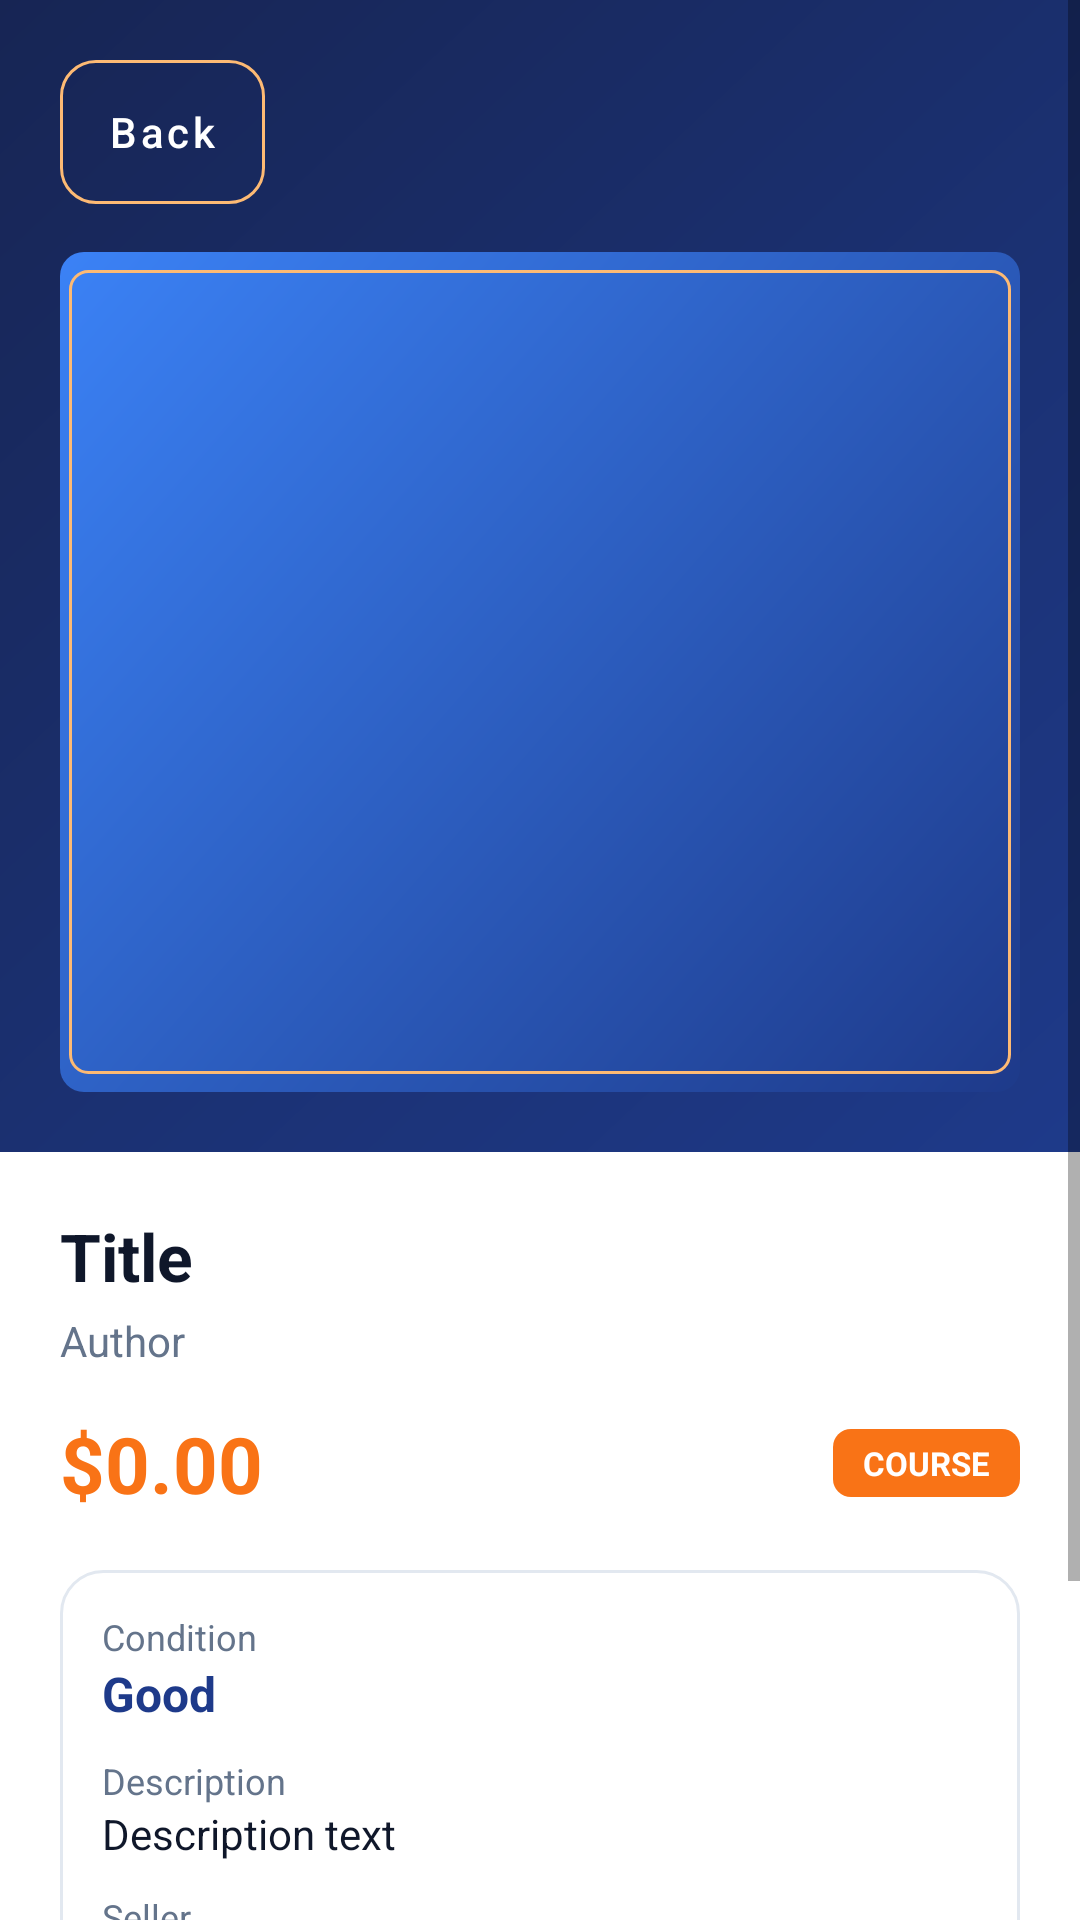

This screen was rendered from an Android layout file. Write that file and the resources it references.
<!-- AndroidManifest.xml: application theme Theme.BookSwap -->
<!-- res/layout/activity_details.xml -->
<?xml version="1.0" encoding="utf-8"?>
<ScrollView xmlns:android="http://schemas.android.com/apk/res/android"
    android:layout_width="match_parent"
    android:layout_height="match_parent"
    android:background="@color/bg_white"
    android:fillViewport="true">

    <LinearLayout
        android:layout_width="match_parent"
        android:layout_height="wrap_content"
        android:orientation="vertical">

        <LinearLayout
            android:layout_width="match_parent"
            android:layout_height="wrap_content"
            android:orientation="vertical"
            android:background="@drawable/bg_header"
            android:padding="20dp">

            <com.google.android.material.button.MaterialButton
                android:id="@+id/backBtn"
                style="@style/BookSwap.Button.Outlined"
                android:layout_width="wrap_content"
                android:layout_height="wrap_content"
                android:text="Back"
                android:textColor="@color/white"
                app:strokeColor="@color/orange_light"
                android:minWidth="0dp"
                android:paddingLeft="16dp"
                android:paddingRight="16dp"
                android:insetTop="0dp"
                android:insetBottom="0dp"
                xmlns:app="http://schemas.android.com/apk/res-auto" />

            <ImageView
                android:id="@+id/cover"
                android:layout_width="match_parent"
                android:layout_height="280dp"
                android:layout_marginTop="16dp"
                android:background="@drawable/bg_book_cover"
                android:scaleType="fitCenter"
                android:contentDescription="Book cover" />
        </LinearLayout>

        <LinearLayout
            android:layout_width="match_parent"
            android:layout_height="wrap_content"
            android:orientation="vertical"
            android:padding="20dp">

            <TextView
                android:id="@+id/title"
                android:layout_width="match_parent"
                android:layout_height="wrap_content"
                android:text="Title"
                android:textColor="@color/text_dark"
                android:textSize="22sp"
                android:textStyle="bold" />

            <TextView
                android:id="@+id/author"
                android:layout_width="match_parent"
                android:layout_height="wrap_content"
                android:layout_marginTop="4dp"
                android:text="Author"
                android:textColor="@color/text_muted"
                android:textSize="14sp" />

            <LinearLayout
                android:layout_width="match_parent"
                android:layout_height="wrap_content"
                android:layout_marginTop="14dp"
                android:orientation="horizontal"
                android:gravity="center_vertical">

                <TextView
                    android:id="@+id/price"
                    android:layout_width="0dp"
                    android:layout_height="wrap_content"
                    android:layout_weight="1"
                    android:text="$0.00"
                    android:textColor="@color/orange_primary"
                    android:textSize="26sp"
                    android:textStyle="bold" />

                <TextView
                    android:id="@+id/course"
                    android:layout_width="wrap_content"
                    android:layout_height="wrap_content"
                    android:text="COURSE"
                    android:textColor="@color/white"
                    android:textSize="11sp"
                    android:textStyle="bold"
                    android:background="@drawable/badge_orange"
                    android:paddingLeft="10dp"
                    android:paddingRight="10dp"
                    android:paddingTop="4dp"
                    android:paddingBottom="4dp" />
            </LinearLayout>

            <LinearLayout
                android:layout_width="match_parent"
                android:layout_height="wrap_content"
                android:layout_marginTop="18dp"
                android:orientation="vertical"
                android:background="@drawable/bg_card"
                android:padding="14dp">

                <TextView
                    android:layout_width="wrap_content"
                    android:layout_height="wrap_content"
                    android:text="Condition"
                    android:textColor="@color/text_muted"
                    android:textSize="12sp" />

                <TextView
                    android:id="@+id/condition"
                    android:layout_width="wrap_content"
                    android:layout_height="wrap_content"
                    android:text="Good"
                    android:textColor="@color/blue_primary"
                    android:textSize="16sp"
                    android:textStyle="bold" />

                <TextView
                    android:layout_width="wrap_content"
                    android:layout_height="wrap_content"
                    android:layout_marginTop="10dp"
                    android:text="Description"
                    android:textColor="@color/text_muted"
                    android:textSize="12sp" />

                <TextView
                    android:id="@+id/description"
                    android:layout_width="match_parent"
                    android:layout_height="wrap_content"
                    android:text="Description text"
                    android:textColor="@color/text_dark"
                    android:textSize="14sp" />

                <TextView
                    android:layout_width="wrap_content"
                    android:layout_height="wrap_content"
                    android:layout_marginTop="10dp"
                    android:text="Seller"
                    android:textColor="@color/text_muted"
                    android:textSize="12sp" />

                <TextView
                    android:id="@+id/seller"
                    android:layout_width="wrap_content"
                    android:layout_height="wrap_content"
                    android:text="Seller name"
                    android:textColor="@color/text_dark"
                    android:textSize="14sp" />
            </LinearLayout>

            <com.google.android.material.button.MaterialButton
                android:id="@+id/addToCartBtn"
                style="@style/BookSwap.Button"
                android:layout_width="match_parent"
                android:layout_height="wrap_content"
                android:layout_marginTop="22dp"
                android:text="Add to Cart" />
        </LinearLayout>
    </LinearLayout>
</ScrollView>
<!-- resources referenced by this layout -->
<resources>
  <color name="bg_white">#FFFFFF</color>
  <color name="blue_primary">#1E3A8A</color>
  <color name="orange_light">#FDBA74</color>
  <color name="orange_primary">#F97316</color>
  <color name="text_dark">#0F172A</color>
  <color name="text_muted">#64748B</color>
  <color name="white">#FFFFFF</color>
  <!-- drawable badge_orange (drawable) -->
  <?xml version="1.0" encoding="utf-8"?>
  <shape xmlns:android="http://schemas.android.com/apk/res/android" android:shape="rectangle">
      <solid android:color="@color/orange_primary" />
      <corners android:radius="6dp" />
  </shape>
  <!-- drawable bg_book_cover (drawable) -->
  <?xml version="1.0" encoding="utf-8"?>
  <layer-list xmlns:android="http://schemas.android.com/apk/res/android">
      <item>
          <shape android:shape="rectangle">
              <gradient
                  android:startColor="@color/blue_primary"
                  android:endColor="@color/blue_light"
                  android:angle="135" />
              <corners android:radius="8dp" />
          </shape>
      </item>
      <item android:top="6dp" android:bottom="6dp" android:left="3dp" android:right="3dp">
          <shape android:shape="rectangle">
              <stroke android:width="1dp" android:color="@color/orange_light" />
              <solid android:color="@android:color/transparent" />
              <corners android:radius="6dp" />
          </shape>
      </item>
  </layer-list>
  <!-- drawable bg_card (drawable) -->
  <?xml version="1.0" encoding="utf-8"?>
  <shape xmlns:android="http://schemas.android.com/apk/res/android" android:shape="rectangle">
      <solid android:color="@color/bg_white" />
      <stroke android:width="1dp" android:color="@color/card_border" />
      <corners android:radius="14dp" />
  </shape>
  <!-- drawable bg_header (drawable) -->
  <?xml version="1.0" encoding="utf-8"?>
  <shape xmlns:android="http://schemas.android.com/apk/res/android" android:shape="rectangle">
      <gradient
          android:startColor="@color/blue_dark"
          android:endColor="@color/blue_primary"
          android:angle="315" />
  </shape>
  <style name="BookSwap.Button" parent="Widget.MaterialComponents.Button">
          <item name="backgroundTint">@color/orange_primary</item>
          <item name="android:textColor">@color/white</item>
          <item name="android:textAllCaps">false</item>
          <item name="cornerRadius">12dp</item>
          <item name="android:paddingTop">12dp</item>
          <item name="android:paddingBottom">12dp</item>
      </style>
  <style name="BookSwap.Button.Outlined" parent="Widget.MaterialComponents.Button.OutlinedButton">
          <item name="strokeColor">@color/blue_primary</item>
          <item name="android:textColor">@color/blue_primary</item>
          <item name="android:textAllCaps">false</item>
          <item name="cornerRadius">12dp</item>
      </style>
  <style name="Theme.BookSwap" parent="Theme.MaterialComponents.DayNight.NoActionBar">
          <item name="colorPrimary">@color/blue_primary</item>
          <item name="colorPrimaryVariant">@color/blue_dark</item>
          <item name="colorOnPrimary">@color/white</item>
          <item name="colorSecondary">@color/orange_primary</item>
          <item name="colorSecondaryVariant">@color/orange_primary</item>
          <item name="colorOnSecondary">@color/white</item>
          <item name="android:statusBarColor">@color/blue_dark</item>
          <item name="android:windowBackground">@color/bg_white</item>
          <item name="android:textColor">@color/text_dark</item>
      </style>
  <color name="blue_light">#3B82F6</color>
  <color name="card_border">#E2E8F0</color>
  <color name="blue_dark">#172554</color>
</resources>
